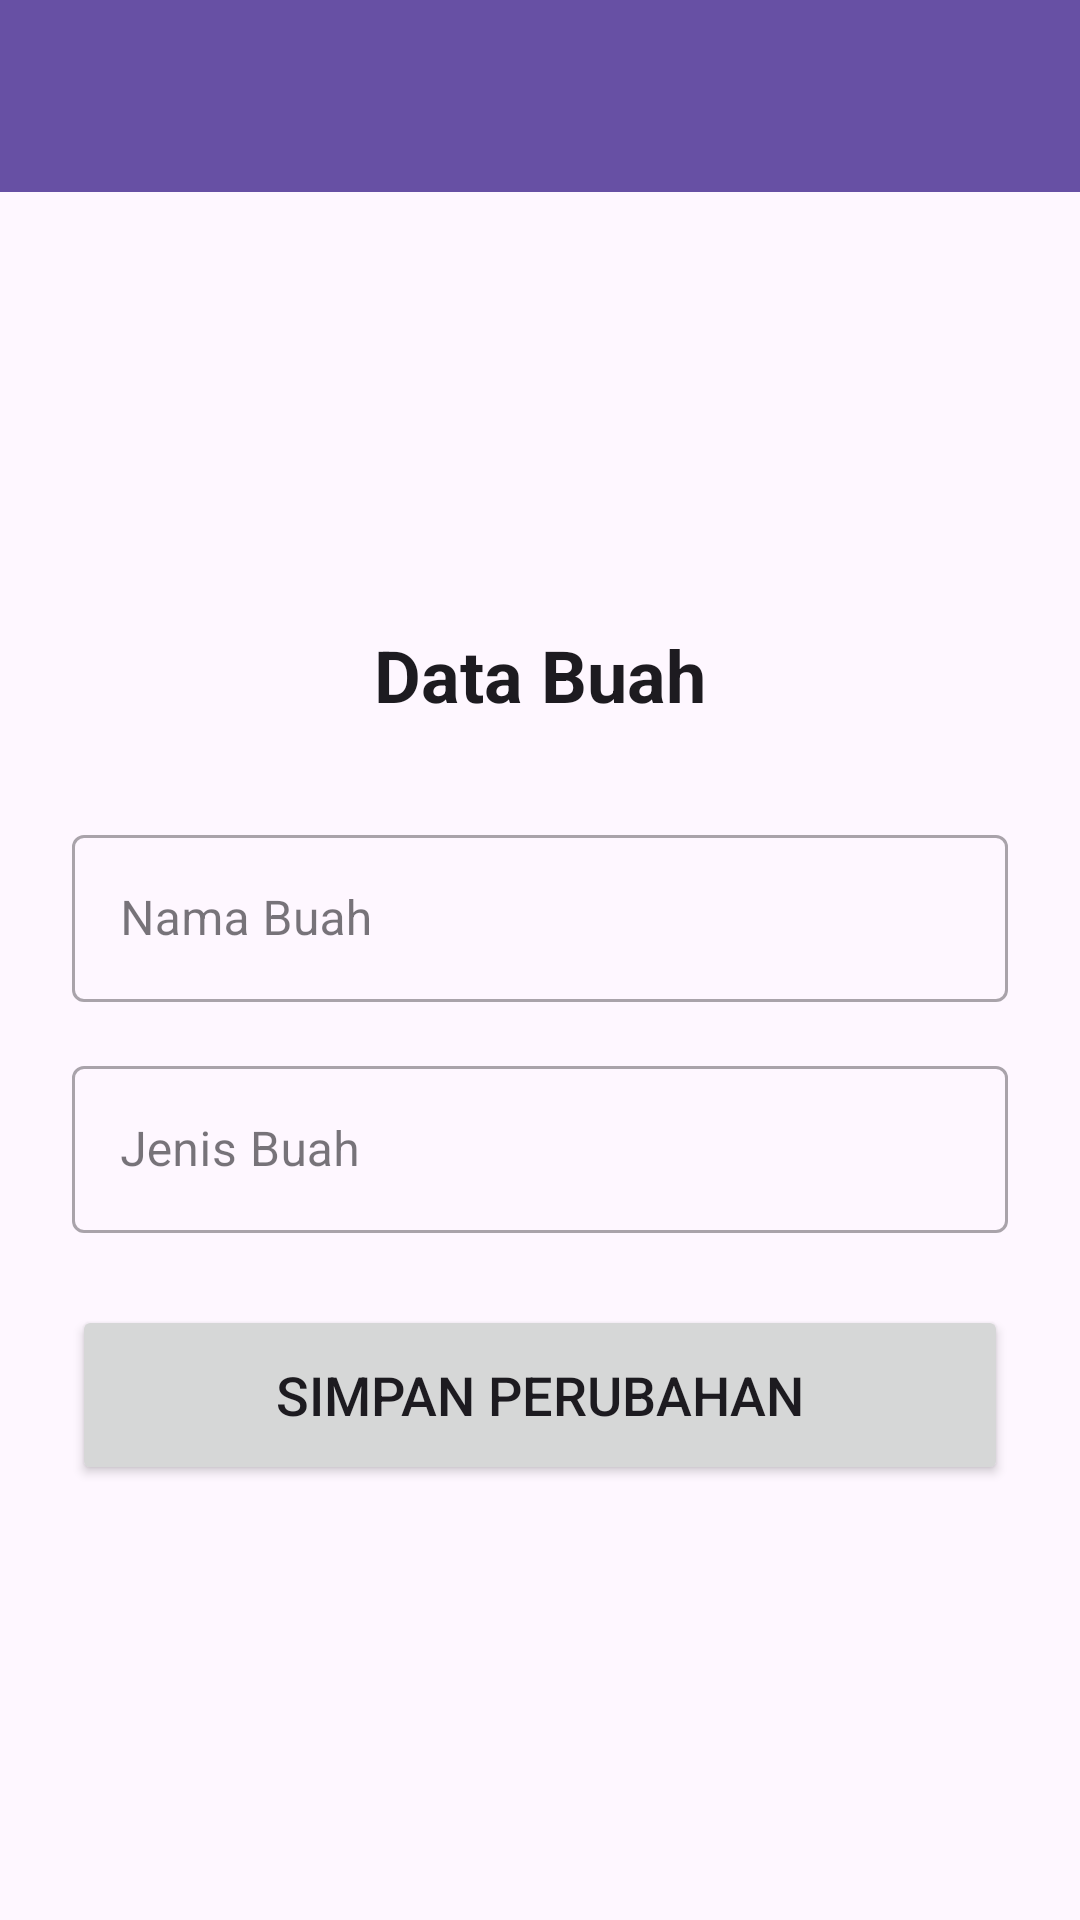

Here is an Android app screen rendered from its layout file. Give the layout XML and the strings, colors and styles it references.
<!-- AndroidManifest.xml: application theme Theme.ProjekAkhir_AndreWijaya -->
<!-- res/layout/activity_edit_data.xml -->
<?xml version="1.0" encoding="utf-8"?>
<LinearLayout xmlns:android="http://schemas.android.com/apk/res/android"
    xmlns:app="http://schemas.android.com/apk/res-auto"
    xmlns:tools="http://schemas.android.com/tools"
    android:layout_width="match_parent"
    android:layout_height="match_parent"
    android:orientation="vertical"
    android:background="?android:attr/colorBackground"
    tools:context=".EditDataActivity">

    <com.google.android.material.appbar.MaterialToolbar
        android:id="@+id/toolbar_edit_data"
        android:layout_width="match_parent"
        android:layout_height="?attr/actionBarSize"
        android:background="?attr/colorPrimary"
        android:theme="@style/ThemeOverlay.AppCompat.Dark.ActionBar"
        app:popupTheme="@style/ThemeOverlay.AppCompat.Light"
        app:titleTextColor="?attr/colorOnPrimary" />

    <LinearLayout
        android:layout_width="match_parent"
        android:layout_height="match_parent"
        android:orientation="vertical"
        android:padding="24dp"
        android:gravity="center">

        <TextView
            android:layout_width="wrap_content"
            android:layout_height="wrap_content"
            android:text="Data Buah"
            android:textStyle="bold"
            android:textSize="24sp"
            android:textColor="?android:attr/textColorPrimary"
            android:layout_marginBottom="32dp"/>

        <com.google.android.material.textfield.TextInputLayout
            android:layout_width="match_parent"
            android:layout_height="wrap_content"
            style="@style/Widget.MaterialComponents.TextInputLayout.OutlinedBox"
            android:layout_marginBottom="16dp">

            <com.google.android.material.textfield.TextInputEditText
                android:id="@+id/et_edit_nama_buah"
                android:layout_width="match_parent"
                android:layout_height="wrap_content"
                android:hint="Nama Buah"
                android:inputType="textCapWords"/>
        </com.google.android.material.textfield.TextInputLayout>

        <com.google.android.material.textfield.TextInputLayout
            android:layout_width="match_parent"
            android:layout_height="wrap_content"
            style="@style/Widget.MaterialComponents.TextInputLayout.OutlinedBox"
            android:layout_marginBottom="24dp">

            <com.google.android.material.textfield.TextInputEditText
                android:id="@+id/et_edit_jenis_buah"
                android:layout_width="match_parent"
                android:layout_height="wrap_content"
                android:hint="Jenis Buah"
                android:inputType="textCapWords"/>
        </com.google.android.material.textfield.TextInputLayout>

        <Button
            android:id="@+id/btn_update"
            android:layout_width="match_parent"
            android:layout_height="60dp"
            android:text="Simpan Perubahan"
            android:textSize="18sp"/>
    </LinearLayout>

</LinearLayout>
<!-- resources referenced by this layout -->
<resources>
  <style name="Theme.ProjekAkhir_AndreWijaya" parent="Theme.Material3.Light.NoActionBar">
      </style>
</resources>
